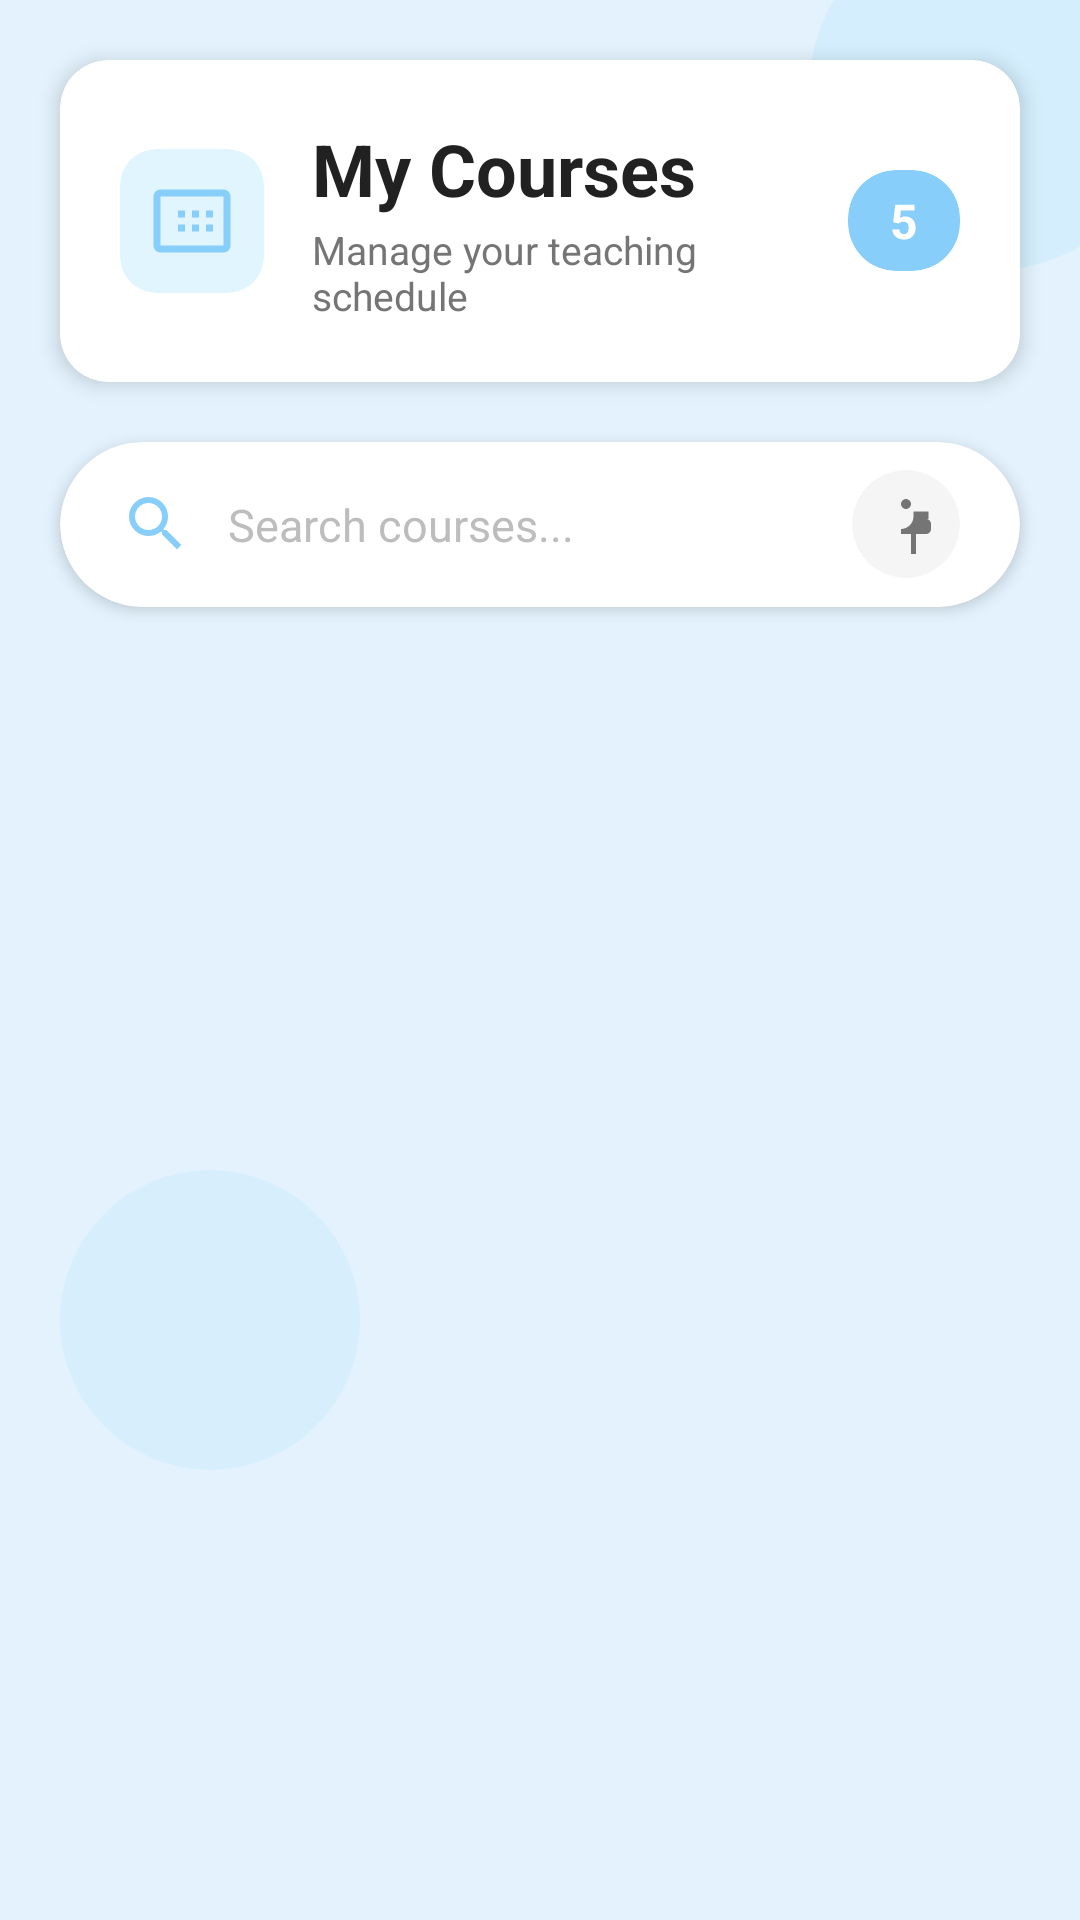

Here is an Android app screen rendered from its layout file. Give the layout XML and the strings, colors and styles it references.
<!-- AndroidManifest.xml: application theme Theme.Login -->
<!-- res/layout/fragment_teacher_courses.xml -->
<?xml version="1.0" encoding="utf-8"?>
<RelativeLayout xmlns:android="http://schemas.android.com/apk/res/android"
    xmlns:app="http://schemas.android.com/apk/res-auto"
    android:layout_width="match_parent"
    android:layout_height="match_parent"
    android:background="#E3F2FD">

    
    <View
        android:id="@+id/circle_top_right"
        android:layout_width="120dp"
        android:layout_height="120dp"
        android:background="@drawable/light_blue_circle"
        android:alpha="0.3"
        android:layout_alignParentTop="true"
        android:layout_alignParentEnd="true"
        android:layout_marginTop="-30dp"
        android:layout_marginEnd="-30dp" />

    <View
        android:id="@+id/circle_bottom_left"
        android:layout_width="100dp"
        android:layout_height="100dp"
        android:background="@drawable/light_blue_circle"
        android:alpha="0.25"
        android:layout_alignParentStart="true"
        android:layout_alignParentBottom="true"
        android:layout_marginStart="20dp"
        android:layout_marginBottom="150dp" />

    
    <androidx.cardview.widget.CardView
        android:id="@+id/header_card"
        android:layout_width="match_parent"
        android:layout_height="wrap_content"
        android:layout_margin="20dp"
        app:cardCornerRadius="16dp"
        app:cardElevation="4dp"
        app:cardBackgroundColor="@android:color/white">

        <LinearLayout
            android:layout_width="match_parent"
            android:layout_height="wrap_content"
            android:orientation="vertical"
            android:padding="20dp">

            
            <LinearLayout
                android:layout_width="match_parent"
                android:layout_height="wrap_content"
                android:orientation="horizontal"
                android:gravity="center_vertical">

                
                <androidx.cardview.widget.CardView
                    android:layout_width="48dp"
                    android:layout_height="48dp"
                    app:cardBackgroundColor="#E1F5FE"
                    app:cardCornerRadius="12dp"
                    app:cardElevation="0dp">

                    <ImageView
                        android:layout_width="28dp"
                        android:layout_height="28dp"
                        android:layout_gravity="center"
                        android:src="@drawable/ic_class"
                        app:tint="@color/blue_primary" />

                </androidx.cardview.widget.CardView>

                <LinearLayout
                    android:layout_width="0dp"
                    android:layout_height="wrap_content"
                    android:layout_weight="1"
                    android:layout_marginStart="16dp"
                    android:orientation="vertical">

                    <TextView
                        android:layout_width="wrap_content"
                        android:layout_height="wrap_content"
                        android:text="My Courses"
                        android:textSize="24sp"
                        android:textStyle="bold"
                        android:textColor="#212121" />

                    <TextView
                        android:layout_width="wrap_content"
                        android:layout_height="wrap_content"
                        android:text="Manage your teaching schedule"
                        android:textSize="13sp"
                        android:textColor="#757575"
                        android:layout_marginTop="2dp" />

                </LinearLayout>

                
                <androidx.cardview.widget.CardView
                    android:layout_width="wrap_content"
                    android:layout_height="wrap_content"
                    app:cardBackgroundColor="@color/blue_primary"
                    app:cardCornerRadius="16dp"
                    app:cardElevation="0dp">

                    <TextView
                        android:id="@+id/course_count_badge"
                        android:layout_width="wrap_content"
                        android:layout_height="wrap_content"
                        android:text="5"
                        android:textSize="16sp"
                        android:textStyle="bold"
                        android:textColor="@android:color/white"
                        android:paddingStart="14dp"
                        android:paddingEnd="14dp"
                        android:paddingTop="6dp"
                        android:paddingBottom="6dp" />

                </androidx.cardview.widget.CardView>

            </LinearLayout>

        </LinearLayout>

    </androidx.cardview.widget.CardView>

    
    <androidx.cardview.widget.CardView
        android:id="@+id/search_card"
        android:layout_width="match_parent"
        android:layout_height="wrap_content"
        android:layout_below="@id/header_card"
        android:layout_marginStart="20dp"
        android:layout_marginEnd="20dp"
        android:layout_marginBottom="16dp"
        app:cardCornerRadius="28dp"
        app:cardElevation="3dp"
        app:cardBackgroundColor="@android:color/white">

        <LinearLayout
            android:layout_width="match_parent"
            android:layout_height="55dp"
            android:orientation="horizontal"
            android:gravity="center_vertical"
            android:paddingStart="20dp"
            android:paddingEnd="20dp">

            <ImageView
                android:layout_width="24dp"
                android:layout_height="24dp"
                android:src="@drawable/ic_search"
                android:contentDescription="Search"
                app:tint="@color/blue_primary" />

            <TextView
                android:layout_width="0dp"
                android:layout_height="wrap_content"
                android:layout_weight="1"
                android:layout_marginStart="12dp"
                android:text="Search courses..."
                android:textSize="15sp"
                android:textColor="#BDBDBD" />

            
            <androidx.cardview.widget.CardView
                android:id="@+id/filter_btn"
                android:layout_width="36dp"
                android:layout_height="36dp"
                app:cardBackgroundColor="#F5F5F5"
                app:cardCornerRadius="18dp"
                app:cardElevation="0dp">

                <ImageView
                    android:id="@+id/filter_icon"
                    android:layout_width="20dp"
                    android:layout_height="20dp"
                    android:layout_gravity="center"
                    android:src="@drawable/ic_account"
                    android:contentDescription="Filter"
                    app:tint="#757575"
                    android:background="?attr/selectableItemBackgroundBorderless" />

            </androidx.cardview.widget.CardView>

        </LinearLayout>

    </androidx.cardview.widget.CardView>

    
    <ProgressBar
        android:id="@+id/progress_bar"
        android:layout_width="wrap_content"
        android:layout_height="wrap_content"
        android:layout_centerInParent="true"
        android:indeterminateTint="@color/blue_primary"
        android:visibility="gone" />

    
    <LinearLayout
        android:id="@+id/empty_state_layout"
        android:layout_width="wrap_content"
        android:layout_height="wrap_content"
        android:layout_centerInParent="true"
        android:orientation="vertical"
        android:gravity="center"
        android:padding="32dp"
        android:visibility="gone">

        
        <androidx.cardview.widget.CardView
            android:layout_width="100dp"
            android:layout_height="100dp"
            app:cardBackgroundColor="#E3F2FD"
            app:cardCornerRadius="50dp"
            app:cardElevation="0dp">

            <ImageView
                android:layout_width="50dp"
                android:layout_height="50dp"
                android:layout_gravity="center"
                android:src="@drawable/ic_class"
                app:tint="@color/blue_primary"
                android:alpha="0.5" />

        </androidx.cardview.widget.CardView>

        <TextView
            android:id="@+id/empty_state_text"
            android:layout_width="wrap_content"
            android:layout_height="wrap_content"
            android:text="No courses yet"
            android:textSize="20sp"
            android:textStyle="bold"
            android:textColor="#424242"
            android:layout_marginTop="20dp" />

        <TextView
            android:layout_width="wrap_content"
            android:layout_height="wrap_content"
            android:text="Courses will appear here once assigned"
            android:textSize="14sp"
            android:textColor="#757575"
            android:layout_marginTop="8dp"
            android:gravity="center"
            android:maxWidth="250dp" />

    </LinearLayout>

    
    <androidx.recyclerview.widget.RecyclerView
        android:id="@+id/teacher_courses_recycler"
        android:layout_width="match_parent"
        android:layout_height="match_parent"
        android:layout_below="@id/search_card"
        android:paddingStart="20dp"
        android:paddingEnd="20dp"
        android:paddingBottom="20dp"
        android:clipToPadding="false"
        android:scrollbars="none" />

</RelativeLayout>
<!-- resources referenced by this layout -->
<resources>
  <color name="blue_primary">#87CEFB</color>
  <!-- drawable ic_account (drawable) -->
  <vector xmlns:android="http://schemas.android.com/apk/res/android"
      android:width="24dp"
      android:height="24dp"
      android:viewportWidth="24"
      android:viewportHeight="24">
      <path
          android:fillColor="#FF000000"
          android:pathData="M12,2C13.1,2 14,2.9 14,4C14,5.1 13.1,6 12,6C10.9,6 10,5.1 10,4C10,2.9 10.9,2 12,2ZM21,9V7L15,7V9C15,11.7 12.7,14 10,14V16H14V24H16V16H20C21.1,16 22,15.1 22,14V12C22,10.9 21.1,10 20,10H21V9Z"/>
  </vector>
  <!-- drawable ic_class (drawable) -->
  <vector xmlns:android="http://schemas.android.com/apk/res/android"
      android:width="24dp"
      android:height="24dp"
      android:viewportWidth="24"
      android:viewportHeight="24"><path
      android:fillColor="#000000"
      android:pathData="M21,3H3C1.9,3 1,3.9 1,5v14c0,1.1 0.9,2 2,2h18c1.1,0 2,-0.9 2,-2V5c0,-1.1 -0.9,-2 -2,-2zM21,19H3V5h18v14zM8,15h2v-2H8v2zM12,15h2v-2h-2v2zM16,15h2v-2h-2v2zM8,11h2V9H8v2zM12,11h2V9h-2v2zM16,11h2V9h-2v2z"/>
  
  </vector>
  <!-- drawable ic_search (drawable) -->
  <vector xmlns:android="http://schemas.android.com/apk/res/android"
      android:width="24dp"
      android:height="24dp"
      android:viewportWidth="24"
      android:viewportHeight="24">
      <path
          android:fillColor="#FF000000"
          android:pathData="M15.5,14h-0.79l-0.28,-0.27A6.471,6.471 0,0,0 16,9.5 6.5,6.5 0 1,0 9.5,16a6.471,6.471 0 0,0 4.23,-1.57l0.27,0.28v0.79l5,4.99L20.49,19l-4.99,-5zM9.5,14C7.01,14 5,11.99 5,9.5S7.01,5 9.5,5 14,7.01 14,9.5 11.99,14 9.5,14z"/>
  </vector>
  <!-- drawable light_blue_circle (drawable) -->
  <shape xmlns:android="http://schemas.android.com/apk/res/android"
      android:shape="oval">
      <solid android:color="@color/blue_light1" />
  </shape>
  <style name="Theme.Login" parent="Theme.Material3.DayNight.NoActionBar">
          
          <item name="colorPrimary">@color/blue_primary</item>
          <item name="colorPrimaryDark">@color/blue_dark</item>
          <item name="colorAccent">@color/blue_accent</item>
  
          
          <item name="drawerArrowStyle">@style/Widget.AppCompat.DrawerArrowToggle</item>
  
          
          <item name="editTextStyle">@style/Widget.AppCompat.EditText</item>
  
          
          <item name="buttonStyle">@style/Widget.AppCompat.Button</item>
  
          
          <item name="android:windowBackground">@color/background</item>
          <item name="android:statusBarColor">@color/blue_primary</item>
      </style>
  <color name="blue_light1">#B3E8FF</color>
  <color name="blue_dark">#1976D2</color>
  <color name="blue_accent">#03A9F4</color>
  <color name="background">#EEF6F4</color>
</resources>
